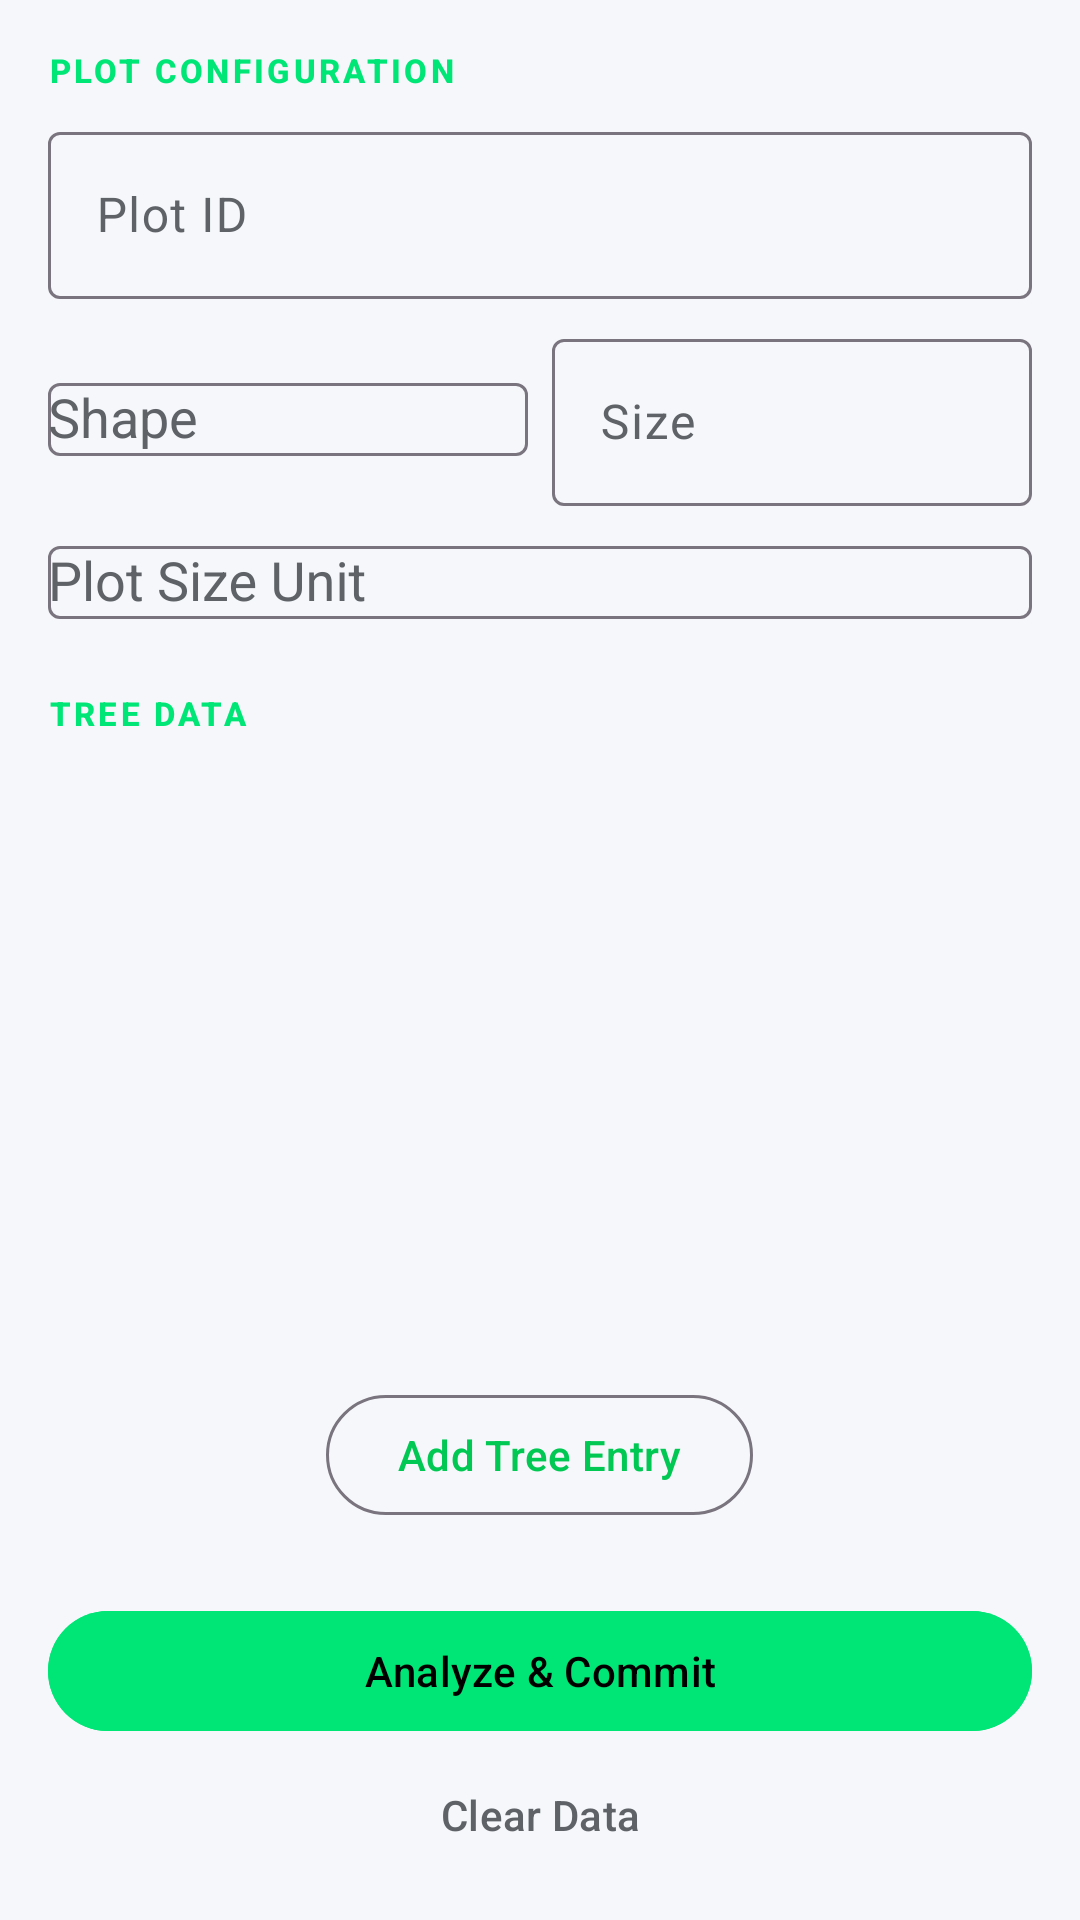

Android layout source for this screen:
<!-- AndroidManifest.xml: application theme Theme.BioLogger -->
<!-- res/layout/fragment_basal_area.xml -->
<?xml version="1.0" encoding="utf-8"?>
<androidx.core.widget.NestedScrollView xmlns:android="http://schemas.android.com/apk/res/android"
 xmlns:app="http://schemas.android.com/apk/res-auto"
 android:id="@+id/basalAreaScrollView"
 android:layout_width="match_parent"
 android:layout_height="match_parent"
 android:fillViewport="true"
 android:overScrollMode="never"
 android:scrollbars="none"
 android:background="@color/surface">

 <LinearLayout
 android:layout_width="match_parent"
 android:layout_height="wrap_content"
 android:orientation="vertical"
 android:padding="16dp">

 <TextView
 android:layout_width="wrap_content"
 android:layout_height="wrap_content"
 android:text="Plot Configuration"
 style="@style/ScientificLabel"
 android:textColor="@color/forest_green" />

 <com.google.android.material.textfield.TextInputLayout style="@style/Widget.Material3.TextInputLayout.OutlinedBox"
 android:layout_width="match_parent"
 android:layout_height="wrap_content"
 android:layout_marginTop="8dp"
 android:hint="Plot ID">
 <com.google.android.material.textfield.TextInputEditText
 android:id="@+id/editPlotId"
 android:layout_width="match_parent"
 android:layout_height="wrap_content" />
 </com.google.android.material.textfield.TextInputLayout>

 <LinearLayout
 android:layout_width="match_parent"
 android:layout_height="wrap_content"
 android:layout_marginTop="8dp"
 android:orientation="horizontal">

 <com.google.android.material.textfield.TextInputLayout style="@style/Widget.Material3.TextInputLayout.OutlinedBox"
 android:layout_width="0dp"
 android:layout_height="wrap_content"
 android:layout_marginEnd="4dp"
 android:layout_weight="1"
 android:hint="Shape">
 <AutoCompleteTextView
 android:id="@+id/spinnerShape"
 android:layout_width="match_parent"
 android:layout_height="wrap_content"
 android:inputType="none" />
 </com.google.android.material.textfield.TextInputLayout>

 <com.google.android.material.textfield.TextInputLayout style="@style/Widget.Material3.TextInputLayout.OutlinedBox"
 android:layout_width="0dp"
 android:layout_height="wrap_content"
 android:layout_marginStart="4dp"
 android:layout_weight="1"
 android:hint="Size">
 <com.google.android.material.textfield.TextInputEditText
 android:id="@+id/editPlotSize"
 android:layout_width="match_parent"
 android:layout_height="wrap_content"
 android:inputType="numberDecimal" />
 </com.google.android.material.textfield.TextInputLayout>
 </LinearLayout>

 <com.google.android.material.textfield.TextInputLayout style="@style/Widget.Material3.TextInputLayout.OutlinedBox"
 android:layout_width="match_parent"
 android:layout_height="wrap_content"
 android:layout_marginTop="8dp"
 android:hint="Plot Size Unit">
 <AutoCompleteTextView
 android:id="@+id/spinnerUnit"
 android:layout_width="match_parent"
 android:layout_height="wrap_content"
 android:inputType="none" />
 </com.google.android.material.textfield.TextInputLayout>

 <TextView
 android:layout_width="wrap_content"
 android:layout_height="wrap_content"
 android:layout_marginTop="24dp"
 android:text="Tree Data"
 style="@style/ScientificLabel"
 android:textColor="@color/forest_green" />

 <androidx.recyclerview.widget.RecyclerView
 android:id="@+id/recyclerTrees"
 android:layout_width="match_parent"
 android:layout_height="200dp"
 android:layout_marginTop="8dp"
 android:overScrollMode="never"
 android:scrollbars="none" />

 <com.google.android.material.button.MaterialButton
 android:id="@+id/btnAddTree"
 style="@style/Widget.Material3.Button.OutlinedButton"
 android:layout_width="wrap_content"
 android:layout_height="wrap_content"
 android:layout_gravity="center_horizontal"
 android:layout_marginTop="8dp"
 android:text="Add Tree Entry" />

 <com.google.android.material.card.MaterialCardView
 android:id="@+id/cardResults"
 android:layout_width="match_parent"
 android:layout_height="wrap_content"
 android:layout_marginTop="24dp"
 style="@style/GlassCard"
 android:visibility="gone">
 <GridLayout
 android:layout_width="match_parent"
 android:layout_height="wrap_content"
 android:columnCount="2"
 android:padding="20dp">

 <TextView
 android:layout_width="wrap_content"
 android:layout_height="wrap_content"
 android:text="Plot BA:"
 style="@style/ScientificTitle" />
 <TextView
 android:id="@+id/resPlotBa"
 android:layout_width="match_parent"
 android:layout_height="wrap_content"
 android:layout_gravity="end"
 android:textAlignment="viewEnd"
 style="@style/ScientificTitle" />

 <TextView
 android:layout_width="wrap_content"
 android:layout_height="wrap_content"
 android:text="BA / ha:"
 style="@style/ScientificTitle" />
 <TextView
 android:id="@+id/resBaHa"
 android:layout_width="match_parent"
 android:layout_height="wrap_content"
 android:layout_gravity="end"
 android:textAlignment="viewEnd"
 style="@style/ScientificTitle" />

 <TextView
 android:layout_width="wrap_content"
 android:layout_height="wrap_content"
 android:text="Trees / ha:"
 style="@style/ScientificTitle" />
 <TextView
 android:id="@+id/resTreesHa"
 android:layout_width="match_parent"
 android:layout_height="wrap_content"
 android:layout_gravity="end"
 android:textAlignment="viewEnd"
 style="@style/ScientificTitle" />

 <TextView
 android:layout_width="wrap_content"
 android:layout_height="wrap_content"
 android:text="QMD:"
 style="@style/ScientificTitle" />
 <TextView
 android:id="@+id/resQmd"
 android:layout_width="match_parent"
 android:layout_height="wrap_content"
 android:layout_gravity="end"
 android:textAlignment="viewEnd"
 style="@style/ScientificTitle" />
 </GridLayout>
 </com.google.android.material.card.MaterialCardView>

 <com.google.android.material.button.MaterialButton
 android:id="@+id/btnCalculateSave"
 android:layout_width="match_parent"
 android:layout_height="wrap_content"
 android:layout_marginTop="24dp"
 android:text="Analyze &amp; Commit"
 android:backgroundTint="@color/forest_green" />

 <com.google.android.material.button.MaterialButton
 android:id="@+id/btnClear"
 style="@style/Widget.Material3.Button.TextButton"
 android:layout_width="match_parent"
 android:layout_height="wrap_content"
 android:text="Clear Data"
 android:textColor="@color/text_secondary" />

 </LinearLayout>
</androidx.core.widget.NestedScrollView>
<!-- resources referenced by this layout -->
<resources>
  <color name="forest_green">#00E676</color>
  <color name="surface">#F5F7FA</color>
  <color name="text_secondary">#5F6368</color>
  <style name="GlassCard" parent="Widget.Material3.CardView.Elevated">
          <item name="cardBackgroundColor">@color/surfaceVariant</item> 
          <item name="cardElevation">0dp</item>
          <item name="strokeColor">@color/divider</item>
          <item name="strokeWidth">1dp</item>
          <item name="shapeAppearance">@style/ScientificShape</item>
      </style>
  <style name="ScientificLabel" parent="TextAppearance.Material3.LabelSmall">
          <item name="android:textAllCaps">true</item>
          <item name="android:letterSpacing">0.1</item>
          <item name="android:textColor">@color/primary</item>
          <item name="android:textStyle">bold</item>
      </style>
  <style name="ScientificTitle" parent="TextAppearance.Material3.TitleMedium">
          <item name="android:textStyle">bold</item>
          <item name="android:textColor">@color/primary</item> 
          <item name="android:letterSpacing">0.02</item>
      </style>
  <style name="Theme.BioLogger" parent="Theme.Material3.DayNight.NoActionBar">
          
          <item name="colorPrimary">@color/primary</item> 
          <item name="colorOnPrimary">#000000</item>
          <item name="colorSurface">@color/surface</item> 
          <item name="colorOnSurface">@color/onSurface</item>
          <item name="colorSurfaceVariant">@color/surfaceVariant</item>
          <item name="colorOnSurfaceVariant">@color/onSurfaceVariant</item>
          <item name="android:windowBackground">@color/surface</item>
  
          
          <item name="android:statusBarColor">@color/surface</item>
          <item name="android:navigationBarColor">@android:color/transparent</item>
          <item name="android:windowLightStatusBar">false</item>
  
          
          <item name="textAppearanceHeadlineLarge">@style/ScientificHeadline</item>
          <item name="textAppearanceTitleMedium">@style/ScientificTitle</item>
          <item name="textAppearanceBodyMedium">@style/ScientificBody</item>
          <item name="textAppearanceLabelSmall">@style/ScientificLabel</item>
      </style>
  <color name="surfaceVariant">#FFFFFF</color>
  <color name="divider">#E0E0E0</color>
  <style name="ScientificShape" parent="ShapeAppearance.Material3.MediumComponent">
          <item name="cornerSize">12dp</item>
      </style>
  <color name="primary">#00C853</color>
  <color name="onSurface">#1E2022</color>
  <color name="onSurfaceVariant">#5F6368</color>
  <style name="ScientificHeadline" parent="TextAppearance.Material3.HeadlineLarge">
          <item name="android:textStyle">bold</item>
          <item name="android:letterSpacing">-0.01</item>
          <item name="android:textColor">@color/text_primary</item>
          <item name="android:textSize">28sp</item>
      </style>
  <style name="ScientificBody" parent="TextAppearance.Material3.BodyMedium">
          <item name="android:textColor">@color/text_secondary</item>
          <item name="android:textSize">14sp</item>
      </style>
  <color name="text_primary">#202124</color>
</resources>
